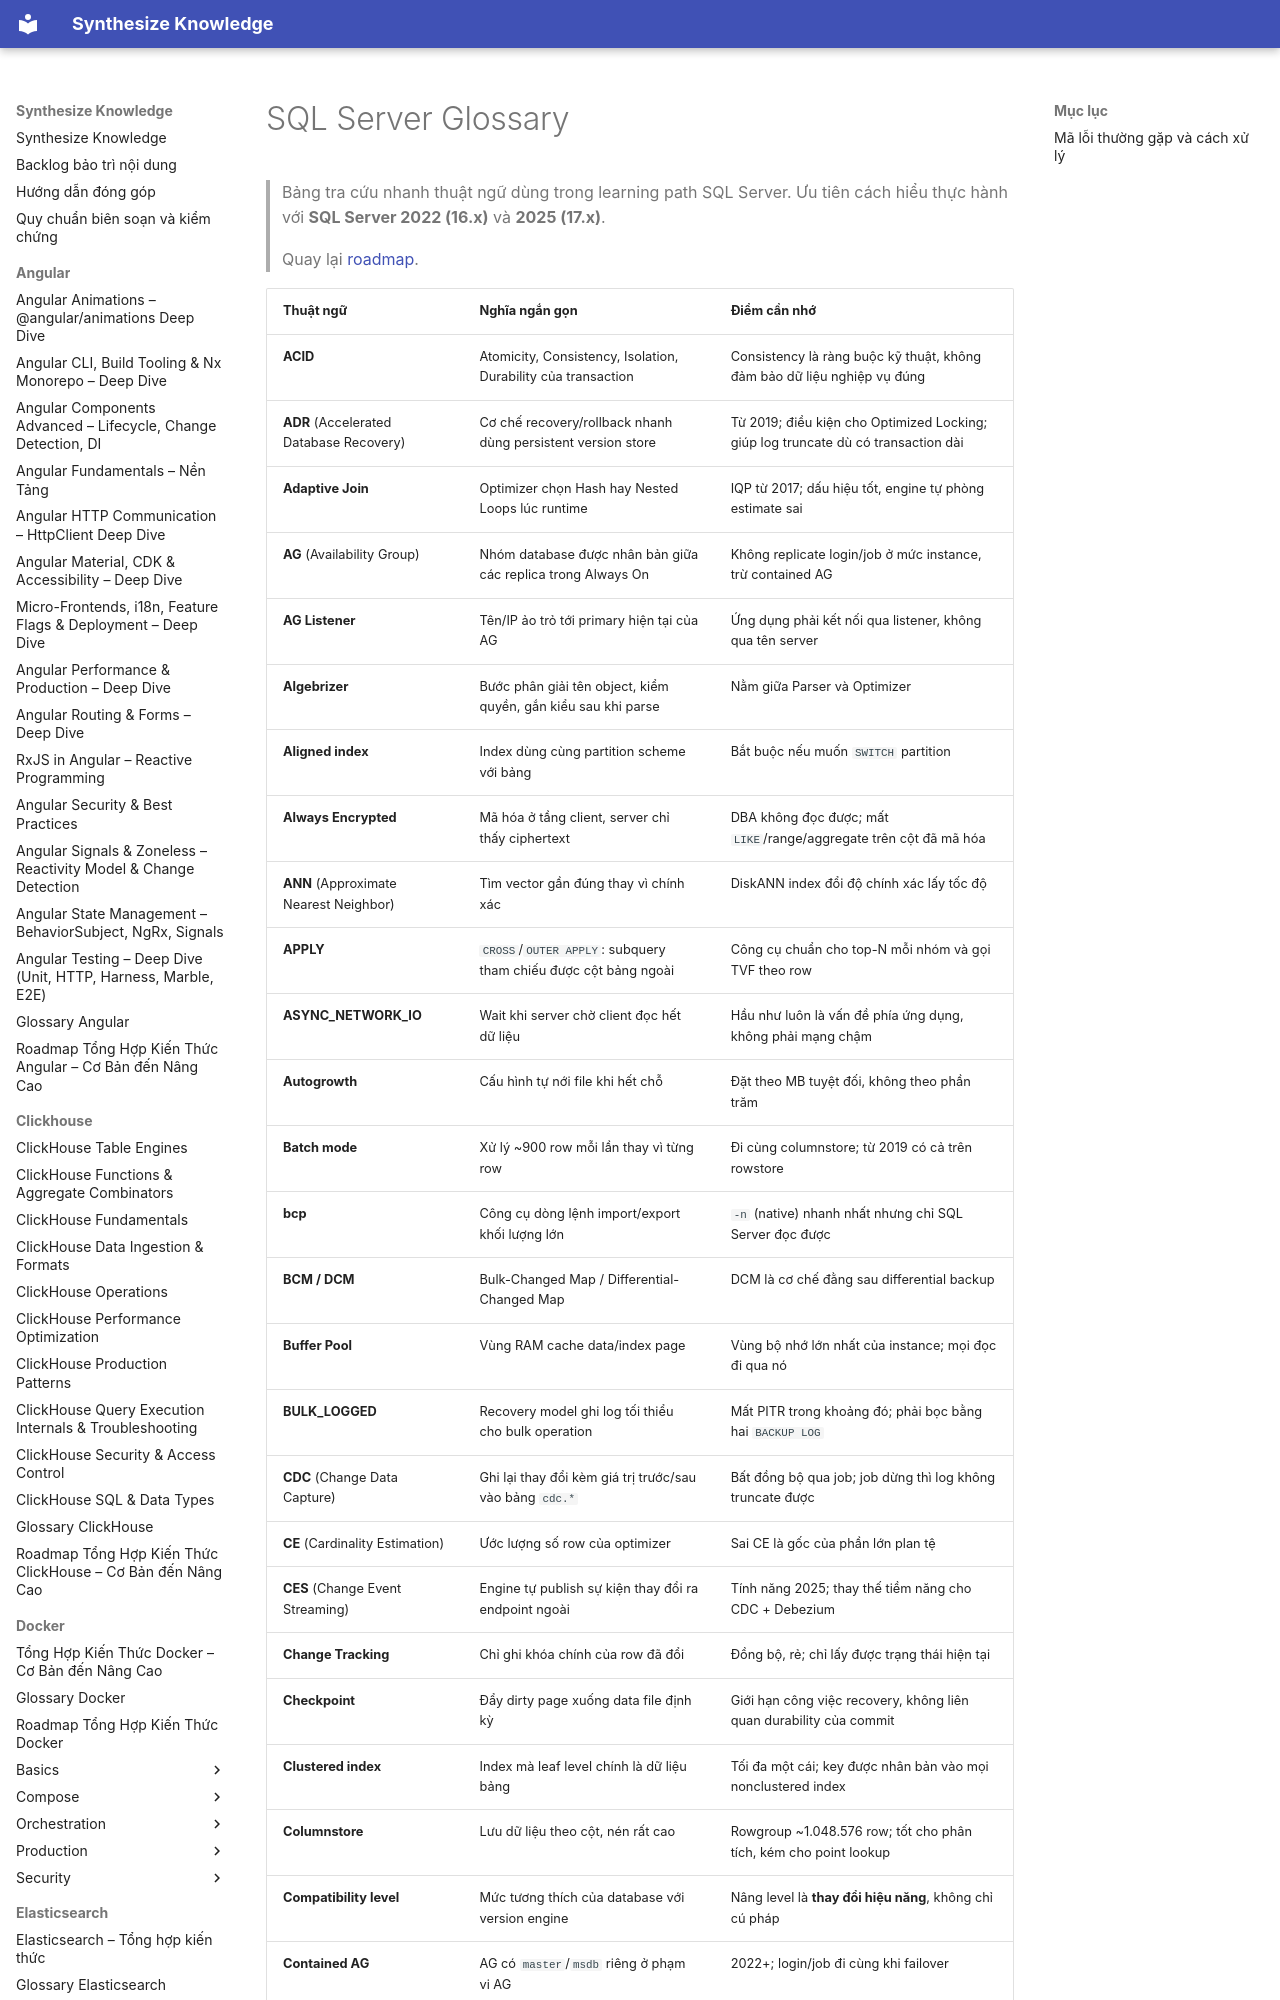

repository: hieutran2811/synthesize_knowledge · page: sqlserver/glossary/index.html · generator: mkdocs

---
title: "SQL Server Glossary"
topic: sqlserver
level: mixed
review_status: needs_review
content_updated: 2026-07-30
last_verified: null
version_scope: "unspecified"
source_count: 0
---
# SQL Server Glossary

> Bảng tra cứu nhanh thuật ngữ dùng trong learning path SQL Server. Ưu tiên cách hiểu thực hành với **SQL Server 2022 (16.x)** và **2025 (17.x)**.
>
> Quay lại [roadmap](roadmap.md).
